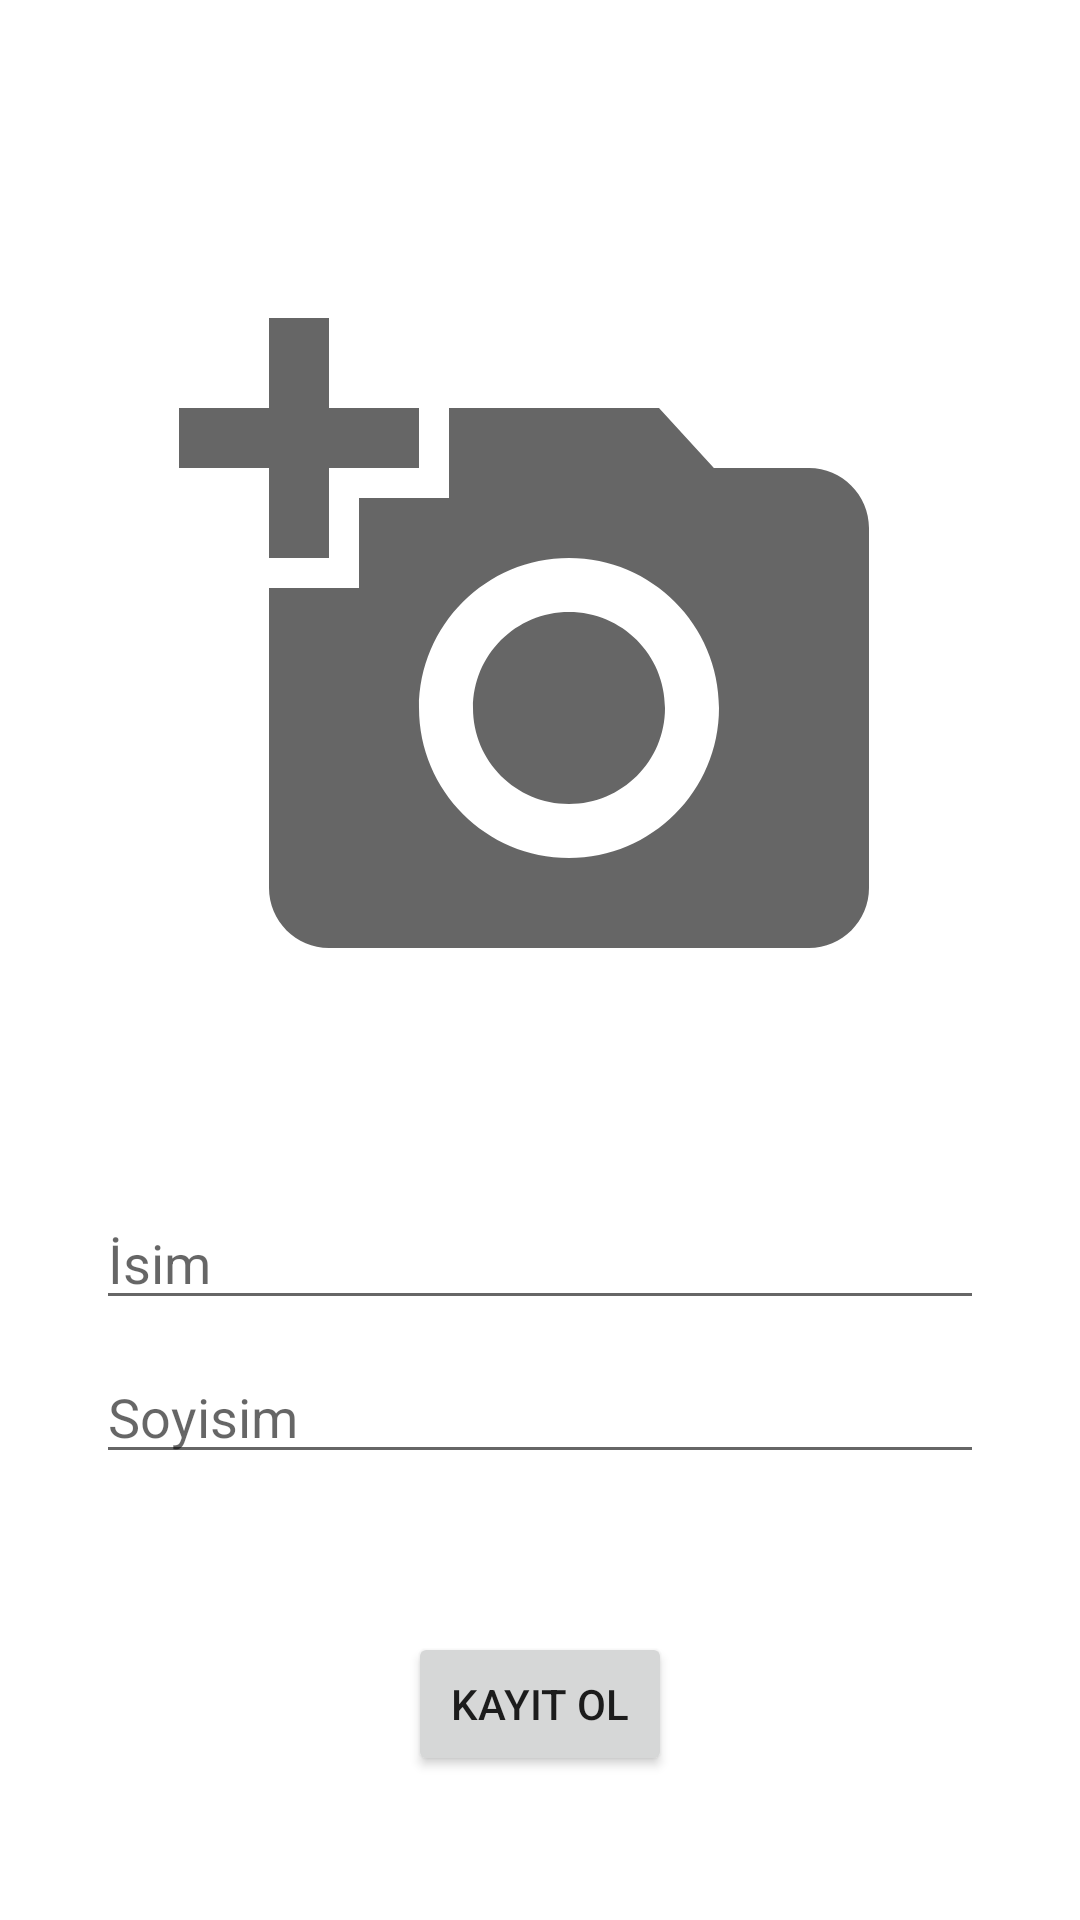

This screen was rendered from an Android layout file. Write that file and the resources it references.
<!-- AndroidManifest.xml: application theme Theme.KotlinChatApplication -->
<!-- res/layout/activity_add_save_activvity.xml -->
<?xml version="1.0" encoding="utf-8"?>
<androidx.constraintlayout.widget.ConstraintLayout xmlns:android="http://schemas.android.com/apk/res/android"
    xmlns:app="http://schemas.android.com/apk/res-auto"
    xmlns:tools="http://schemas.android.com/tools"
    android:layout_width="match_parent"
    android:layout_height="match_parent"
    tools:context=".addSaveActivvity">

    <ImageView
        android:id="@+id/imageView"
        android:layout_width="240dp"
        android:layout_height="240dp"
        android:layout_marginTop="96dp"
        android:onClick="selectPhotoSaveActivity"
        android:src="@drawable/ic_baseline_add_a_photo_24"
        app:layout_constraintEnd_toEndOf="parent"
        app:layout_constraintHorizontal_bias="0.497"
        app:layout_constraintStart_toStartOf="parent"
        app:layout_constraintTop_toTopOf="parent"
        app:srcCompat="@drawable/ic_baseline_add_a_photo_24" />

    <Button
        android:id="@+id/buttonSave"
        android:layout_width="wrap_content"
        android:layout_height="wrap_content"
        android:layout_marginBottom="48dp"
        android:onClick="kayitOl"
        android:text="Kayıt Ol"
        app:layout_constraintBottom_toBottomOf="parent"
        app:layout_constraintEnd_toEndOf="parent"
        app:layout_constraintStart_toStartOf="parent" />

    <LinearLayout
        android:id="@+id/linearLayoutsave"
        android:layout_width="match_parent"
        android:layout_height="wrap_content"
        android:layout_marginStart="16dp"
        android:layout_marginEnd="16dp"
        android:orientation="vertical"
        app:layout_constraintBottom_toTopOf="@+id/buttonSave"
        app:layout_constraintEnd_toEndOf="parent"
        app:layout_constraintStart_toStartOf="parent"
        app:layout_constraintTop_toBottomOf="@+id/imageView">

        <EditText
            android:id="@+id/editTextIsim"
            android:layout_width="match_parent"
            android:layout_height="wrap_content"
            android:layout_marginStart="16dp"
            android:layout_marginEnd="16dp"
            android:ems="10"
            android:hint="İsim"
            android:layout_marginTop="10dp"
            android:inputType="textPersonName" />

        <EditText
            android:id="@+id/editTextSurname"
            android:layout_width="match_parent"
            android:layout_height="wrap_content"
            android:layout_marginStart="16dp"
            android:layout_marginEnd="16dp"
            android:layout_marginTop="10dp"
            android:ems="10"
            android:hint="Soyisim"
            android:inputType="textPersonName" />
    </LinearLayout>

    <TextView
        android:id="@+id/textViewTelephone"
        android:layout_width="wrap_content"
        android:layout_height="wrap_content"
        android:gravity="center"
        android:textSize="16sp"
        app:layout_constraintBottom_toTopOf="@+id/linearLayoutsave"
        app:layout_constraintEnd_toEndOf="parent"
        app:layout_constraintStart_toStartOf="parent"
        app:layout_constraintTop_toBottomOf="@+id/imageView" />
</androidx.constraintlayout.widget.ConstraintLayout>
<!-- resources referenced by this layout -->
<resources>
  <!-- drawable ic_baseline_add_a_photo_24 (drawable) -->
  <vector android:height="120dp" android:tint="?attr/colorControlNormal"
      android:viewportHeight="24" android:viewportWidth="24"
      android:width="120dp" xmlns:android="http://schemas.android.com/apk/res/android">
      <path android:fillColor="@android:color/white" android:pathData="M3,4V1h2v3h3v2H5v3H3V6H0V4H3zM6,10V7h3V4h7l1.83,2H21c1.1,0 2,0.9 2,2v12c0,1.1 -0.9,2 -2,2H5c-1.1,0 -2,-0.9 -2,-2V10H6zM13,19c2.76,0 5,-2.24 5,-5s-2.24,-5 -5,-5s-5,2.24 -5,5S10.24,19 13,19zM9.8,14c0,1.77 1.43,3.2 3.2,3.2s3.2,-1.43 3.2,-3.2s-1.43,-3.2 -3.2,-3.2S9.8,12.23 9.8,14z"/>
  </vector>
  <style name="Theme.KotlinChatApplication" parent="Theme.MaterialComponents.DayNight.DarkActionBar">
          
          <item name="colorPrimary">@color/purple_500</item>
          <item name="colorPrimaryVariant">@color/purple_700</item>
          <item name="colorOnPrimary">@color/white</item>
          
          <item name="colorSecondary">@color/teal_200</item>
          <item name="colorSecondaryVariant">@color/teal_700</item>
          <item name="colorOnSecondary">@color/black</item>
          
          <item name="android:statusBarColor" tools:targetApi="l">?attr/colorPrimaryVariant</item>
          
      </style>
  <!-- not gathered from this repository: default colours our renderer supplied (Android Studio template values) -->
  <color name="purple_500">#FF6200EE</color>
  <color name="purple_700">#FF3700B3</color>
  <color name="teal_200">#FF03DAC5</color>
  <color name="teal_700">#FF018786</color>
  <color name="black">#FF000000</color>
  <color name="white">#FFFFFFFF</color>
</resources>
